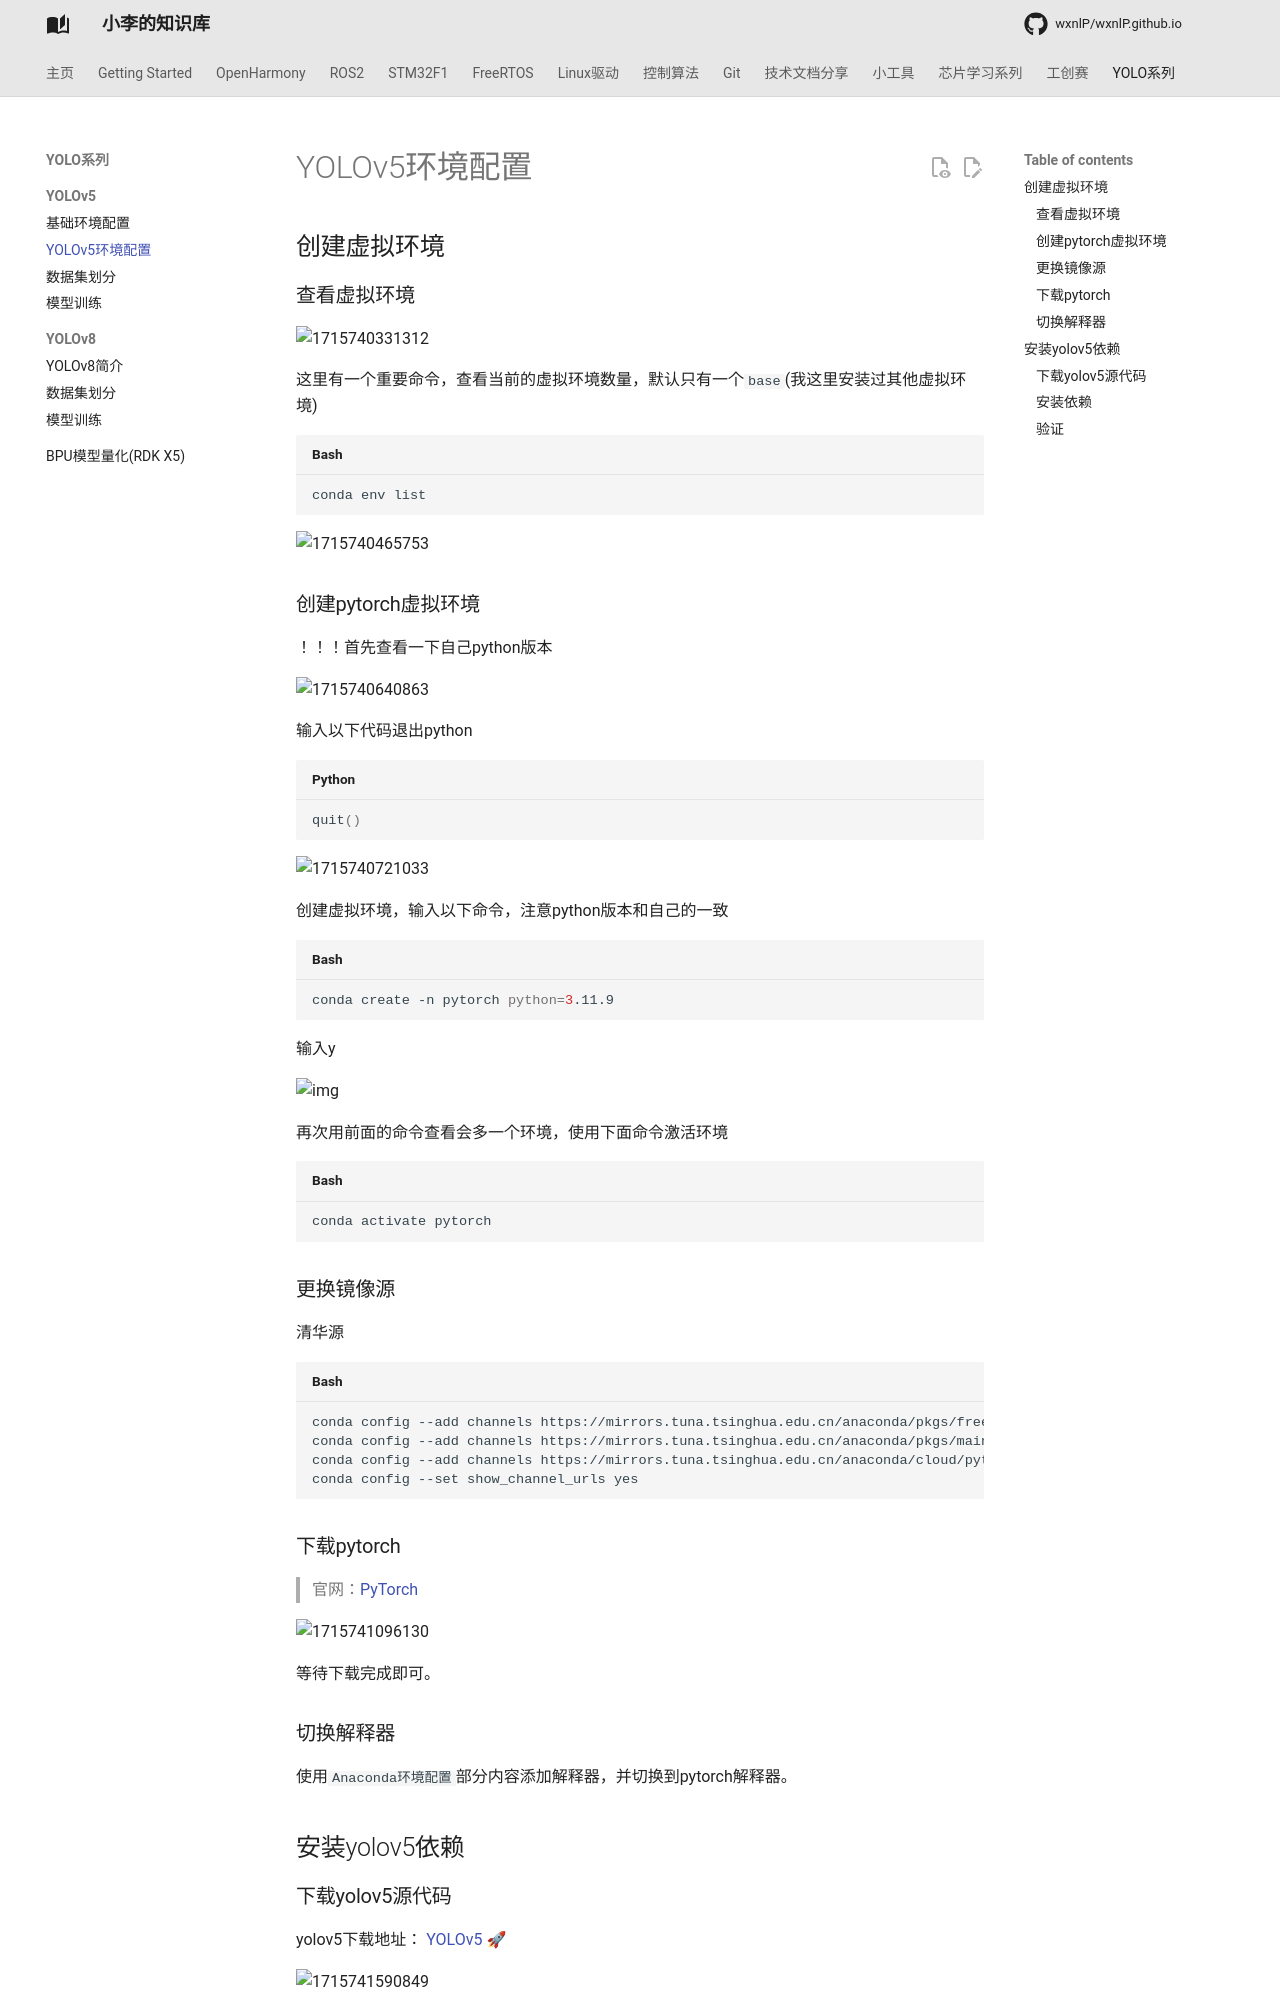

repository: wxnlP/wxnlP.github.io · page: study/yolov5/2/index.html · generator: mkdocs

---
comments: true
---


## 创建虚拟环境

### 查看虚拟环境

![1715740331312](https://tonmoon.obs.cn-east-3.myhuaweicloud.com/img/tonmoon/1715740331312.png)

这里有一个重要命令，查看当前的虚拟环境数量，默认只有一个`base`(我这里安装过其他虚拟环境)

```shell
conda env list
```

![1715740465753](https://tonmoon.obs.cn-east-3.myhuaweicloud.com/img/tonmoon/1715740465753.png)

### 创建pytorch虚拟环境

！！！首先查看一下自己python版本

![1715740640863](https://tonmoon.obs.cn-east-3.myhuaweicloud.com/img/tonmoon/1715740640863.png)

输入以下代码退出python

```python
quit()
```

![1715740721033](https://tonmoon.obs.cn-east-3.myhuaweicloud.com/img/tonmoon/1715740721033.png)

创建虚拟环境，输入以下命令，注意python版本和自己的一致

```shell
conda create -n pytorch python=3.11.9
```

输入y

![img](https://tonmoon.obs.cn-east-3.myhuaweicloud.com/img/tonmoon/20210818192201248.png)

再次用前面的命令查看会多一个环境，使用下面命令激活环境

```shell
conda activate pytorch
```

### 更换镜像源

清华源

```shell
conda config --add channels https://mirrors.tuna.tsinghua.edu.cn/anaconda/pkgs/free/
conda config --add channels https://mirrors.tuna.tsinghua.edu.cn/anaconda/pkgs/main/
conda config --add channels https://mirrors.tuna.tsinghua.edu.cn/anaconda/cloud/pytorch/
conda config --set show_channel_urls yes
```

### 下载pytorch

> 官网：[PyTorch](https://pytorch.org/)

![1715741096130](https://tonmoon.obs.cn-east-3.myhuaweicloud.com/img/tonmoon/1715741096130.png)

等待下载完成即可。

### 切换解释器

使用`Anaconda环境配置`部分内容添加解释器，并切换到pytorch解释器。

## 安装yolov5依赖
